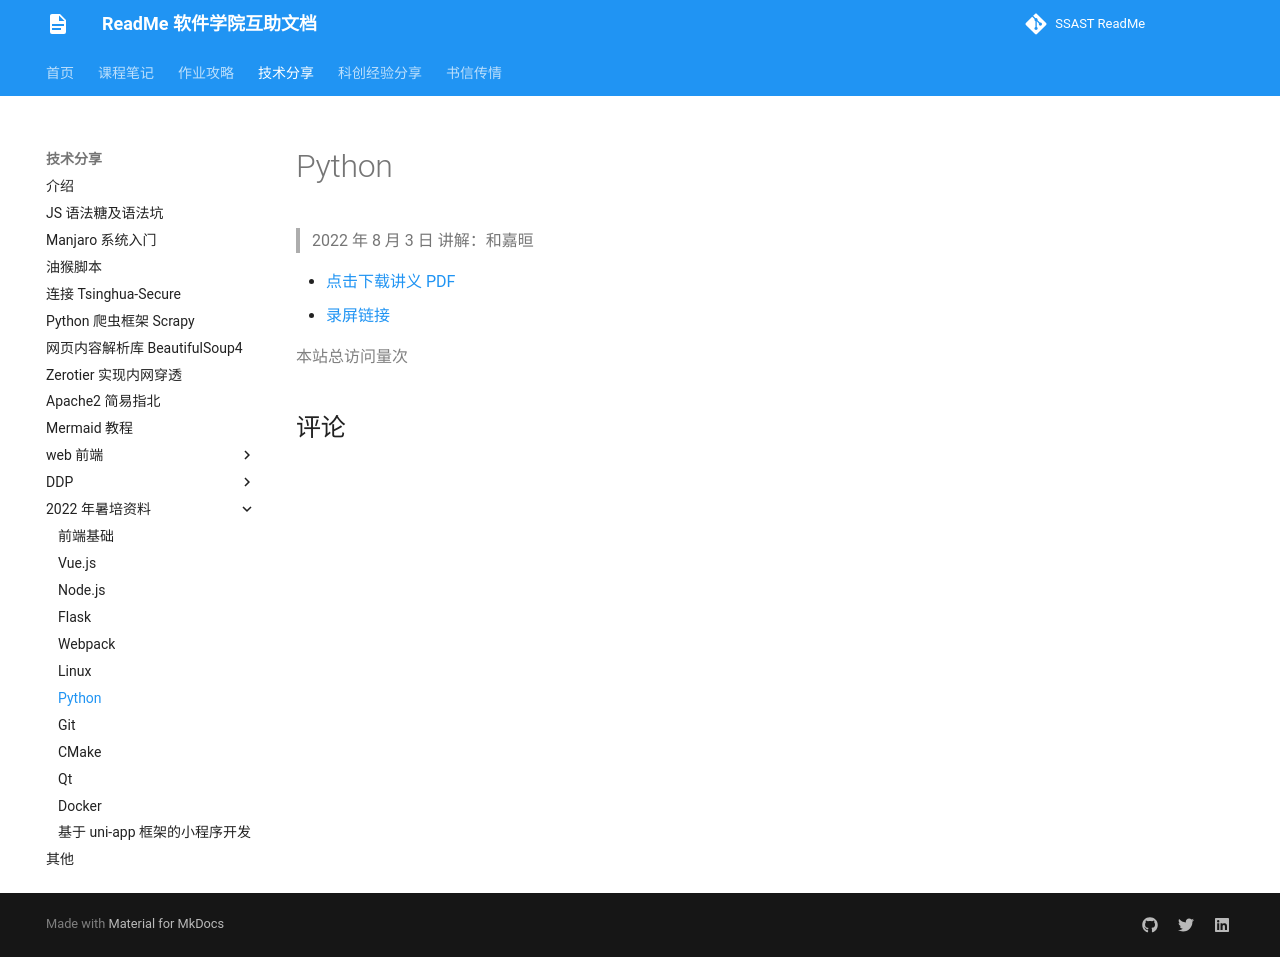

repository: ssast-readme/ssast-readme.github.io · page: tech/2022Summer/Python/python/index.html · generator: mkdocs

# Python

> 2022 年 8 月 3 日 讲解：和嘉晅

* [点击下载讲义 PDF](Python 入门与进阶技巧.pdf)
* [录屏链接](https://meeting.tencent.com/v2/cloud-record/share?id=0c396130-470a-4a58-bfa1-0d0e6afe8985&from=3)
